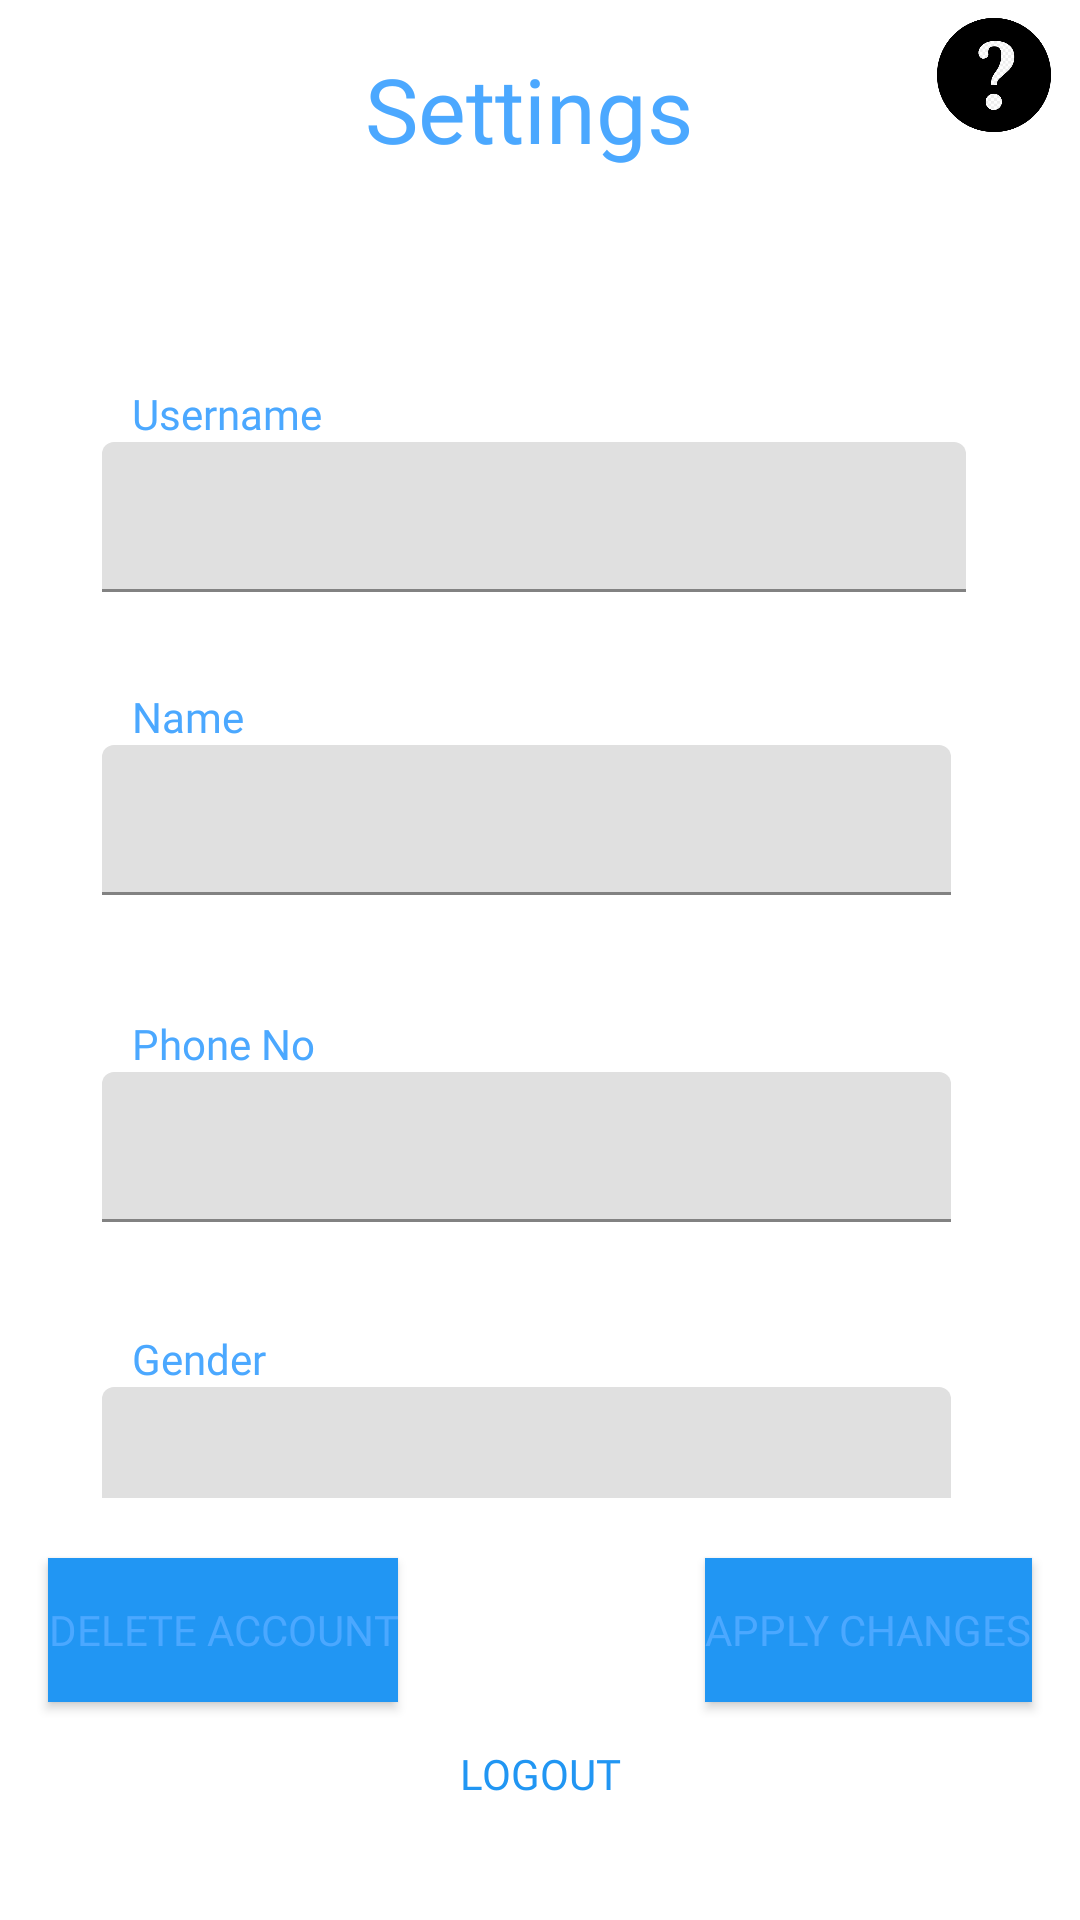

This screen was rendered from an Android layout file. Write that file and the resources it references.
<!-- AndroidManifest.xml: application theme AppTheme -->
<!-- res/layout/fragment_pat_settings.xml -->
<?xml version="1.0" encoding="utf-8"?>
<androidx.constraintlayout.widget.ConstraintLayout
        xmlns:android="http://schemas.android.com/apk/res/android"
        xmlns:app="http://schemas.android.com/apk/res-auto"
        xmlns:tools="http://schemas.android.com/tools"
        android:layout_width="match_parent"
        android:layout_height="match_parent"
        android:id="@+id/layoutpat">

    <ImageView
            android:layout_width="50dp"
            android:layout_height="50dp"
            app:layout_constraintEnd_toEndOf="parent"
            app:layout_constraintHorizontal_bias="0.988"
            app:layout_constraintStart_toStartOf="parent"
            app:layout_constraintTop_toTopOf="parent"
            android:id="@+id/help"
            app:srcCompat="@drawable/help" android:padding="4dp"/>

    <TextView
            android:id="@+id/textView10"
            android:layout_width="wrap_content"
            android:layout_height="wrap_content"
            android:layout_marginTop="16dp"
            android:fontFamily="@font/amaranth_bold"
            android:text="Settings "
            android:textSize="30sp"
            app:layout_constraintEnd_toEndOf="parent"
            app:layout_constraintStart_toStartOf="parent"
            app:layout_constraintTop_toTopOf="parent"/>

    <ScrollView
            android:id="@+id/scrollView9"
            android:layout_width="415dp"
            android:layout_height="443dp"
            app:layout_constraintEnd_toEndOf="parent"
            app:layout_constraintStart_toStartOf="parent"
            app:layout_constraintTop_toBottomOf="@+id/textView10" app:layout_constraintHorizontal_bias="0.666">

        <LinearLayout
                android:id="@+id/linearlayoutpat1"
                android:layout_width="match_parent"
                android:layout_height="wrap_content"
                android:orientation="vertical">

            <LinearLayout
                    android:id="@+id/linearlayoutpat2"
                    android:layout_width="match_parent"
                    android:layout_height="557dp"
                    android:layout_marginTop="40dp"
                    android:orientation="vertical">

                <TextView
                        android:id="@+id/patientUsernametext"
                        android:layout_width="wrap_content"
                        android:layout_height="wrap_content"
                        android:layout_marginStart="80dp"
                        android:layout_marginTop="32dp"
                        android:fontFamily="@font/amaranth_bold"
                        android:text="Username"/>

                <com.google.android.material.textfield.TextInputLayout
                        android:layout_width="match_parent"
                        android:layout_height="wrap_content"
                        app:boxCollapsedPaddingTop="2dp">

                    <com.google.android.material.textfield.TextInputEditText
                            android:id="@+id/patientUname"
                            android:layout_width="288dp"
                            android:layout_height="50dp"
                            android:layout_marginLeft="70dp"
                            android:fontFamily="@font/amaranth_italic"
                            android:padding="15dp"
                            android:paddingTop="15dp" />
                </com.google.android.material.textfield.TextInputLayout>

                <TextView
                        android:id="@+id/patientNametext"
                        android:layout_width="wrap_content"
                        android:layout_height="wrap_content"
                        android:layout_marginStart="80dp"
                        android:layout_marginTop="32dp"
                        android:fontFamily="@font/amaranth_bold"
                        android:text="Name"/>

                <com.google.android.material.textfield.TextInputLayout
                        android:layout_width="match_parent"
                        android:layout_height="wrap_content"
                        app:boxCollapsedPaddingTop="2dp">

                    <com.google.android.material.textfield.TextInputEditText
                            android:id="@+id/patientName"
                            android:layout_width="283dp"
                            android:layout_height="50dp"
                            android:layout_marginLeft="70dp"
                            android:fontFamily="@font/amaranth_italic"
                            android:padding="15dp"/>
                </com.google.android.material.textfield.TextInputLayout>

                <TextView
                        android:id="@+id/patientPhntext"
                        android:layout_width="wrap_content"
                        android:layout_height="wrap_content"
                        android:layout_marginLeft="80dp"
                        android:layout_marginTop="40dp"
                        android:fontFamily="@font/amaranth_bold"
                        android:text="Phone No"/>

                <com.google.android.material.textfield.TextInputLayout
                        android:layout_width="match_parent"
                        android:layout_height="wrap_content"
                        app:boxCollapsedPaddingTop="2dp">

                    <com.google.android.material.textfield.TextInputEditText
                            android:id="@+id/patientPhn"
                            android:layout_width="283dp"
                            android:layout_height="50dp"
                            android:layout_marginLeft="70dp"
                            android:fontFamily="@font/amaranth_italic"
                            android:padding="15dp"/>
                </com.google.android.material.textfield.TextInputLayout>

                <TextView
                        android:id="@+id/patientGendertext"
                        android:layout_width="wrap_content"
                        android:layout_height="wrap_content"
                        android:layout_marginStart="80dp"
                        android:layout_marginTop="36dp"
                        android:fontFamily="@font/amaranth_bold"
                        android:text="Gender"/>

                <com.google.android.material.textfield.TextInputLayout
                        android:layout_width="match_parent"
                        android:layout_height="wrap_content"
                        app:boxCollapsedPaddingTop="2dp">

                    <com.google.android.material.textfield.TextInputEditText
                            android:id="@+id/patientGender"
                            android:layout_width="283dp"
                            android:layout_height="50dp"
                            android:layout_marginLeft="70dp"
                            android:fontFamily="@font/amaranth_italic"
                            android:padding="15dp" />
                </com.google.android.material.textfield.TextInputLayout>

                <TextView
                        android:id="@+id/patemail"
                        android:layout_width="333dp"
                        android:layout_height="wrap_content"
                        android:layout_marginLeft="70dp"
                        android:layout_marginTop="30dp"
                        android:text="Email Id"
                        android:textStyle="bold"/>

                <TextView
                        android:id="@+id/pateAge"
                        android:layout_width="match_parent"
                        android:layout_height="wrap_content"
                        android:layout_marginLeft="70dp"
                        android:layout_marginTop="30dp"
                        android:text="Age :"
                        android:textStyle="bold" />

                <TextView
                        android:id="@+id/no_of_doctors"
                        android:layout_width="wrap_content"
                        android:layout_height="wrap_content"
                        android:layout_marginStart="80dp"
                        android:layout_marginLeft="50dp"
                        android:layout_marginTop="28dp"
                        android:text="No of Doctors :"
                        android:textStyle="bold" />
                
            </LinearLayout>
        </LinearLayout>
    </ScrollView>
    <Button
            android:id="@+id/updatePatacc"
            android:layout_width="wrap_content"
            android:layout_height="wrap_content"
            android:layout_marginEnd="16dp"
            android:fontFamily="@font/amaranth_bold"
            android:text="Apply changes"
            app:layout_constraintEnd_toEndOf="parent"
            app:layout_constraintTop_toBottomOf="@+id/scrollView9" android:background="#2196F3"
            app:backgroundTint="#2196F3" android:layout_marginTop="20dp"/>
    <Button
            android:id="@+id/deletePatacc"
            android:layout_width="wrap_content"
            android:layout_height="wrap_content"
            android:layout_marginStart="16dp"
            android:fontFamily="@font/amaranth_bold"
            android:text="Delete Account"
            app:layout_constraintStart_toStartOf="parent"
            app:layout_constraintTop_toBottomOf="@+id/scrollView9" android:layout_marginTop="20dp"
            android:background="#2196F3" app:backgroundTint="#2196F3"/>
    <Button
            android:text="Logout"
            android:fontFamily="@font/amaranth_bold"
            android:layout_width="wrap_content"
            android:layout_height="wrap_content" android:id="@+id/button9"
            android:background="@android:color/transparent"
            android:textColor="#2196F3"
            app:layout_constraintEnd_toEndOf="parent"
            app:layout_constraintStart_toStartOf="parent" app:layout_constraintTop_toBottomOf="@+id/updatePatacc"/>

</androidx.constraintlayout.widget.ConstraintLayout>
<!-- resources referenced by this layout -->
<resources>
  <!-- drawable help: png bitmap (drawable-v24, 32081 bytes) -->
  <style name="AppTheme" parent="Theme.MaterialComponents.DayNight.NoActionBar">
          <item name="materialTimePickerTheme">@style/AppTheme.MaterialTimePickerTheme</item>
          <item name="android:textColor">@color/colorPrimary</item>
          <item name="android:textColorPrimary">@color/Headings</item>
          <item name="android:textColorSecondary">@color/colorPrimaryDark</item>
      </style>
  <style name="AppTheme.MaterialTimePickerTheme" parent="ThemeOverlay.MaterialComponents.TimePicker">
  
      </style>
  <color name="colorPrimary">#4BA8FF</color>
  <color name="Headings">#4BA8FF</color>
  <color name="colorPrimaryDark">#4BA8FF</color>
</resources>
